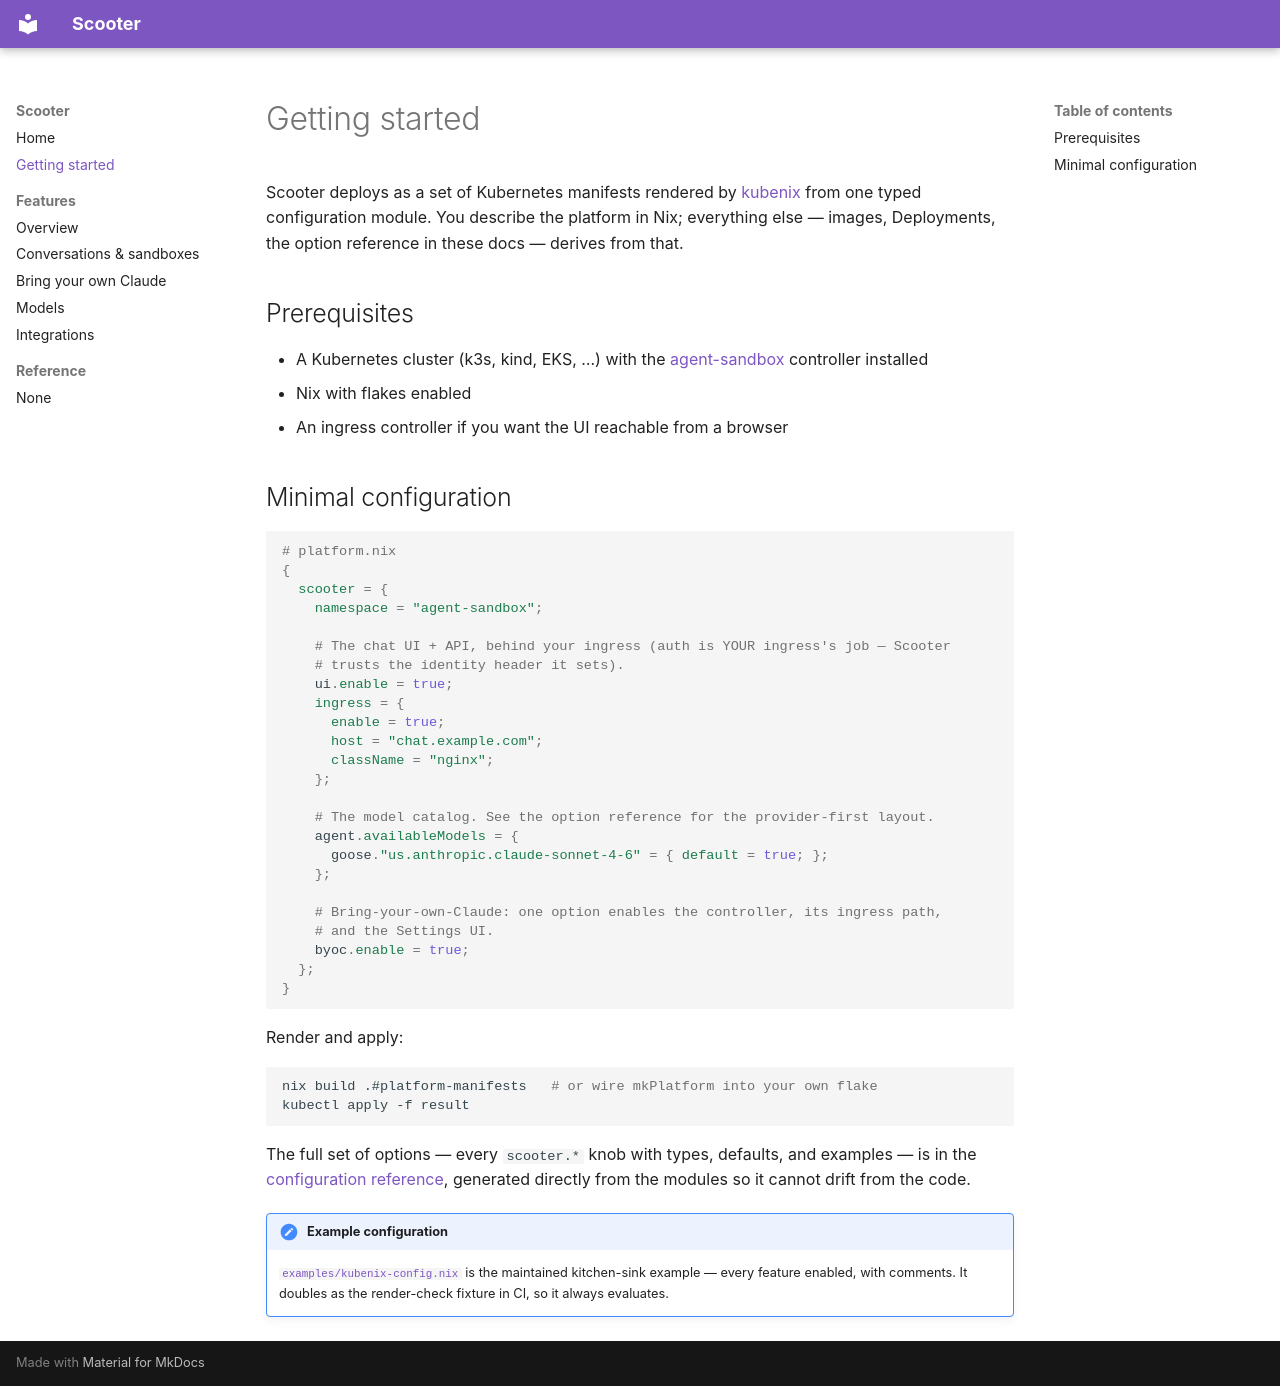

repository: chadac/scooter · page: getting-started/index.html · generator: mkdocs

# Getting started

Scooter deploys as a set of Kubernetes manifests rendered by [kubenix](https://kubenix.org/)
from one typed configuration module. You describe the platform in Nix; everything else —
images, Deployments, the option reference in these docs — derives from that.

## Prerequisites

- A Kubernetes cluster (k3s, kind, EKS, …) with the
  [agent-sandbox](https://github.com/kubernetes-sigs/agent-sandbox) controller installed
- Nix with flakes enabled
- An ingress controller if you want the UI reachable from a browser

## Minimal configuration

```nix
# platform.nix
{
  scooter = {
    namespace = "agent-sandbox";

    # The chat UI + API, behind your ingress (auth is YOUR ingress's job — Scooter
    # trusts the identity header it sets).
    ui.enable = true;
    ingress = {
      enable = true;
      host = "chat.example.com";
      className = "nginx";
    };

    # The model catalog. See the option reference for the provider-first layout.
    agent.availableModels = {
      goose."us.anthropic.claude-sonnet-4-6" = { default = true; };
    };

    # Bring-your-own-Claude: one option enables the controller, its ingress path,
    # and the Settings UI.
    byoc.enable = true;
  };
}
```

Render and apply:

```bash
nix build .#platform-manifests   # or wire mkPlatform into your own flake
kubectl apply -f result
```

The full set of options — every `scooter.*` knob with types, defaults, and
examples — is in the [configuration reference](reference/options/index.md), generated
directly from the modules so it cannot drift from the code.

!!! note "Example configuration"
    [`examples/kubenix-config.nix`](https://github.com/chadac/scooter/blob/main/examples/kubenix-config.nix)
    is the maintained kitchen-sink example — every feature enabled, with comments. It doubles
    as the render-check fixture in CI, so it always evaluates.
